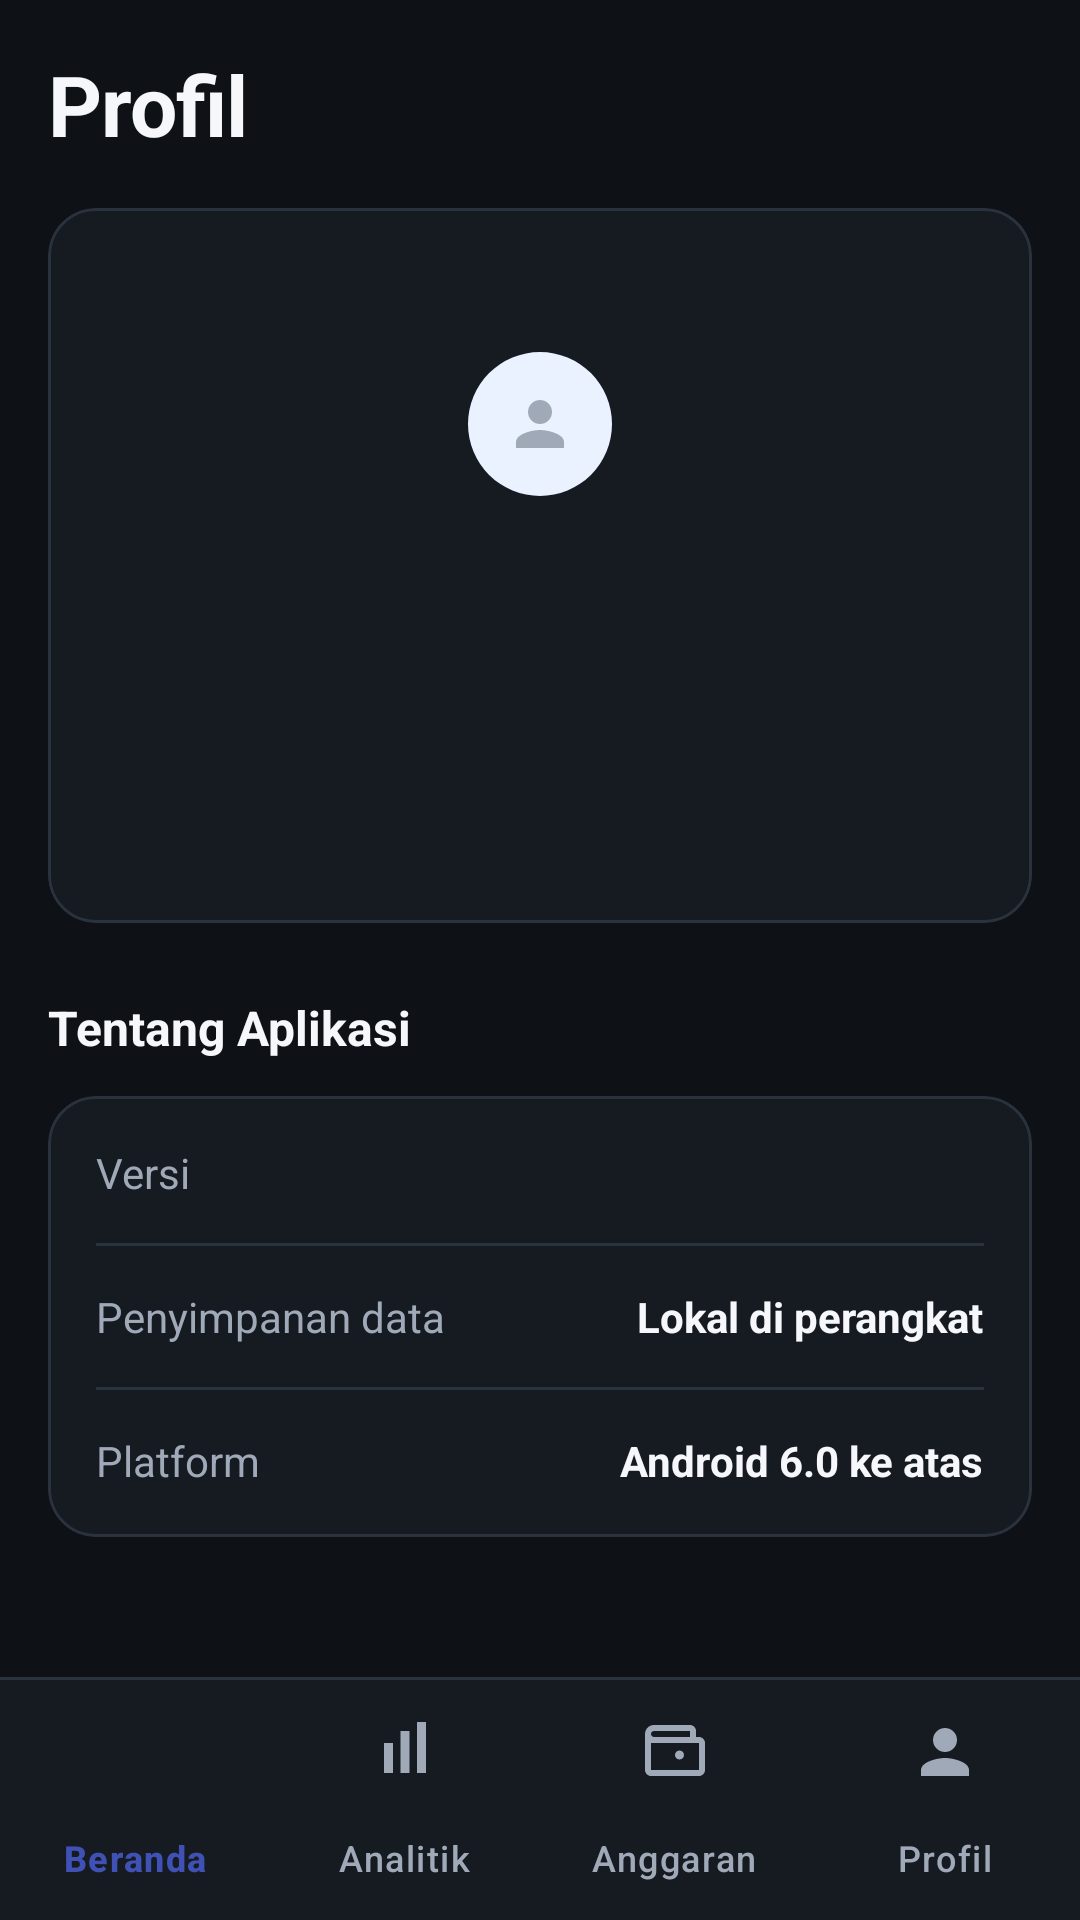

Android layout source for this screen:
<!-- AndroidManifest.xml: application theme Theme.FinTrack -->
<!-- res/layout/activity_profile.xml -->
<?xml version="1.0" encoding="utf-8"?>
<LinearLayout xmlns:android="http://schemas.android.com/apk/res/android"
    xmlns:app="http://schemas.android.com/apk/res-auto"
    xmlns:tools="http://schemas.android.com/tools"
    android:layout_width="match_parent"
    android:layout_height="match_parent"
    android:background="@color/bg"
    android:fitsSystemWindows="true"
    android:orientation="vertical">

    <ScrollView
        android:layout_width="match_parent"
        android:layout_height="0dp"
        android:layout_weight="1"
        android:fillViewport="true"
        android:overScrollMode="never">

        <LinearLayout
            android:layout_width="match_parent"
            android:layout_height="wrap_content"
            android:orientation="vertical"
            android:padding="16dp">

            <TextView
                style="@style/Text.Title"
                android:layout_width="wrap_content"
                android:layout_height="wrap_content"
                android:text="@string/profile" />

            
            <com.google.android.material.card.MaterialCardView
                style="@style/Widget.FinTrack.Card"
                android:layout_width="match_parent"
                android:layout_height="wrap_content"
                android:layout_marginTop="16dp">

                <LinearLayout
                    android:layout_width="match_parent"
                    android:layout_height="wrap_content"
                    android:gravity="center_horizontal"
                    android:orientation="vertical"
                    android:padding="24dp">

                    <com.google.android.material.imageview.ShapeableImageView
                        android:id="@+id/imgProfile"
                        android:layout_width="96dp"
                        android:layout_height="96dp"
                        android:background="@drawable/bg_avatar"
                        android:contentDescription="@string/profile"
                        android:padding="24dp"
                        android:scaleType="centerInside"
                        android:src="@drawable/ic_profile"
                        app:shapeAppearanceOverlay="@style/ShapeAppearance.Material3.Corner.Full"
                        app:tint="@color/text_secondary" />

                    <TextView
                        android:id="@+id/tvProfileName"
                        android:layout_width="wrap_content"
                        android:layout_height="wrap_content"
                        android:layout_marginTop="16dp"
                        android:textColor="@color/text_primary"
                        android:textSize="20sp"
                        android:textStyle="bold"
                        tools:text="Evin Ryan Rey" />

                    <TextView
                        android:id="@+id/tvProfileSubtitle"
                        style="@style/Text.Caption"
                        android:layout_width="wrap_content"
                        android:layout_height="wrap_content"
                        android:layout_marginTop="2dp"
                        tools:text="Pengembang FinTrack" />

                    <TextView
                        android:id="@+id/tvProfileBio"
                        android:layout_width="wrap_content"
                        android:layout_height="wrap_content"
                        android:layout_marginTop="14dp"
                        android:gravity="center"
                        android:lineSpacingExtra="3dp"
                        android:paddingStart="8dp"
                        android:paddingEnd="8dp"
                        android:textColor="@color/accent_green"
                        android:textSize="13sp"
                        android:textStyle="italic"
                        tools:text="Kutipan pribadi" />
                </LinearLayout>
            </com.google.android.material.card.MaterialCardView>

            
            <TextView
                style="@style/Text.Section"
                android:layout_width="match_parent"
                android:layout_height="wrap_content"
                android:layout_marginTop="24dp"
                android:text="@string/about_app" />

            <com.google.android.material.card.MaterialCardView
                style="@style/Widget.FinTrack.Card"
                android:layout_width="match_parent"
                android:layout_height="wrap_content"
                android:layout_marginTop="12dp"
                android:layout_marginBottom="8dp">

                <LinearLayout
                    android:layout_width="match_parent"
                    android:layout_height="wrap_content"
                    android:orientation="vertical"
                    android:padding="16dp">

                    <LinearLayout
                        android:layout_width="match_parent"
                        android:layout_height="wrap_content"
                        android:orientation="horizontal">

                        <TextView
                            style="@style/Text.Caption"
                            android:layout_width="0dp"
                            android:layout_height="wrap_content"
                            android:layout_weight="1"
                            android:text="@string/app_version"
                            android:textSize="14sp" />

                        <TextView
                            android:id="@+id/tvAppVersion"
                            style="@style/Text.Body"
                            android:layout_width="wrap_content"
                            android:layout_height="wrap_content"
                            android:textStyle="bold"
                            tools:text="1.0" />
                    </LinearLayout>

                    <View
                        android:layout_width="match_parent"
                        android:layout_height="1dp"
                        android:layout_marginTop="14dp"
                        android:layout_marginBottom="14dp"
                        android:background="@color/outline" />

                    <LinearLayout
                        android:layout_width="match_parent"
                        android:layout_height="wrap_content"
                        android:orientation="horizontal">

                        <TextView
                            style="@style/Text.Caption"
                            android:layout_width="0dp"
                            android:layout_height="wrap_content"
                            android:layout_weight="1"
                            android:text="@string/app_storage"
                            android:textSize="14sp" />

                        <TextView
                            style="@style/Text.Body"
                            android:layout_width="wrap_content"
                            android:layout_height="wrap_content"
                            android:text="@string/app_storage_value"
                            android:textStyle="bold" />
                    </LinearLayout>

                    <View
                        android:layout_width="match_parent"
                        android:layout_height="1dp"
                        android:layout_marginTop="14dp"
                        android:layout_marginBottom="14dp"
                        android:background="@color/outline" />

                    <LinearLayout
                        android:layout_width="match_parent"
                        android:layout_height="wrap_content"
                        android:orientation="horizontal">

                        <TextView
                            style="@style/Text.Caption"
                            android:layout_width="0dp"
                            android:layout_height="wrap_content"
                            android:layout_weight="1"
                            android:text="@string/app_platform"
                            android:textSize="14sp" />

                        <TextView
                            style="@style/Text.Body"
                            android:layout_width="wrap_content"
                            android:layout_height="wrap_content"
                            android:text="@string/app_platform_value"
                            android:textStyle="bold" />
                    </LinearLayout>
                </LinearLayout>
            </com.google.android.material.card.MaterialCardView>
        </LinearLayout>
    </ScrollView>

    <include layout="@layout/include_bottom_nav" />

</LinearLayout>
<!-- res/layout/include_bottom_nav.xml (included above) -->
<?xml version="1.0" encoding="utf-8"?>
<LinearLayout xmlns:android="http://schemas.android.com/apk/res/android"
    xmlns:app="http://schemas.android.com/apk/res-auto"
    android:layout_width="match_parent"
    android:layout_height="wrap_content"
    android:orientation="vertical">

    <View
        android:layout_width="match_parent"
        android:layout_height="1dp"
        android:background="@color/outline" />

    <com.google.android.material.bottomnavigation.BottomNavigationView
        android:id="@+id/bottomNav"
        style="@style/Widget.FinTrack.BottomNav"
        android:layout_width="match_parent"
        android:layout_height="wrap_content"
        app:menu="@menu/bottom_nav_menu" />

</LinearLayout>
<!-- resources referenced by this layout -->
<resources>
  <color name="accent_green">#00E676</color>
  <color name="bg">#0E1116</color>
  <color name="outline">#2A323D</color>
  <color name="text_primary">#F5F7FA</color>
  <color name="text_secondary">#A0A9B8</color>
  <!-- drawable bg_avatar (drawable) -->
  <?xml version="1.0" encoding="utf-8"?>
  <shape xmlns:android="http://schemas.android.com/apk/res/android" android:shape="oval">
      <solid android:color="#EAF2FF" />
      <stroke android:width="1dp" android:color="#D6E6FF" />
  </shape>
  <!-- drawable ic_profile (drawable) -->
  <vector xmlns:android="http://schemas.android.com/apk/res/android"
      android:width="24dp"
      android:height="24dp"
      android:viewportWidth="24"
      android:viewportHeight="24">
  
      <path
          android:fillColor="#FFFFFFFF"
          android:pathData="M12,12c2.21,0 4,-1.79 4,-4s-1.79,-4 -4,-4 -4,1.79 -4,4 1.79,4 4,4zM12,14c-2.67,0 -8,1.34 -8,4v2h16v-2c0,-2.66 -5.33,-4 -8,-4z" />
  
  </vector>
  <string name="about_app">Tentang Aplikasi</string>
  <string name="app_platform">Platform</string>
  <string name="app_platform_value">Android 6.0 ke atas</string>
  <string name="app_storage">Penyimpanan data</string>
  <string name="app_storage_value">Lokal di perangkat</string>
  <string name="app_version">Versi</string>
  <string name="profile">Profil</string>
  <style name="Text.Body" parent="">
          <item name="android:textColor">@color/text_primary</item>
          <item name="android:textSize">14sp</item>
      </style>
  <style name="Text.Caption" parent="">
          <item name="android:textColor">@color/text_secondary</item>
          <item name="android:textSize">13sp</item>
      </style>
  <style name="Text.Section" parent="">
          <item name="android:textColor">@color/text_primary</item>
          <item name="android:textSize">16sp</item>
          <item name="android:textStyle">bold</item>
      </style>
  <style name="Text.Title" parent="">
          <item name="android:textColor">@color/text_primary</item>
          <item name="android:textSize">28sp</item>
          <item name="android:textStyle">bold</item>
          <item name="android:letterSpacing">-0.01</item>
      </style>
  <style name="Widget.FinTrack.BottomNav" parent="Widget.Material3.BottomNavigationView">
          <item name="android:background">@color/surface</item>
          <item name="itemIconTint">@color/nav_item_color</item>
          <item name="itemTextColor">@color/nav_item_color</item>
          <item name="itemActiveIndicatorStyle">@style/Widget.FinTrack.NavIndicator</item>
          <item name="labelVisibilityMode">labeled</item>
          <item name="elevation">0dp</item>
      </style>
  <style name="Widget.FinTrack.Card" parent="Widget.Material3.CardView.Outlined">
          <item name="cardBackgroundColor">@color/surface</item>
          <item name="cardCornerRadius">16dp</item>
          <item name="cardElevation">0dp</item>
          <item name="strokeColor">@color/outline</item>
          <item name="strokeWidth">1dp</item>
      </style>
  <color name="surface">#161B22</color>
  <style name="Widget.FinTrack.NavIndicator" parent="Widget.Material3.BottomNavigationView.ActiveIndicator">
          <item name="android:color">@color/nav_indicator</item>
      </style>
  <color name="brand_indigo_light">#8C9EFF</color>
  <color name="brand_indigo">#3F51B5</color>
  <color name="on_accent">#04140B</color>
  <color name="surface_variant">#1E252E</color>
  <color name="text_tertiary">#6B7686</color>
  <color name="expense_red">#FF6B6B</color>
  <style name="ThemeOverlay.FinTrack.Dialog" parent="ThemeOverlay.Material3.MaterialAlertDialog" />
  <color name="nav_indicator">#2600E676</color>
</resources>
